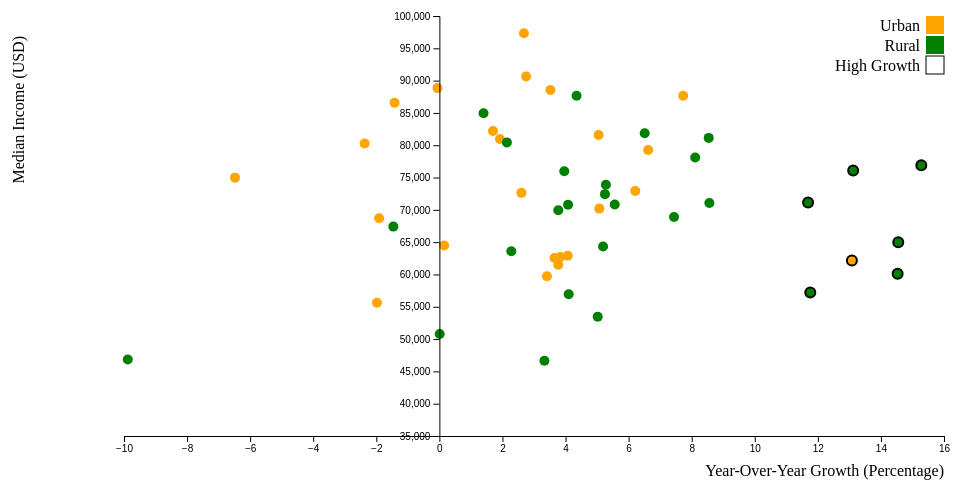
D3 v6 page, settled after 360 driven frames (6 s of simulated time); the page loaded 2 data file(s).


        var margin = {top: 20, right: 20, bottom: 60, left: 120};
        var width = 960 - margin.left - margin.right;
        var height = 500 - margin.top - margin.bottom;

        var svg = d3.select("body")
            .append("svg")
            .attr("width", width + margin.left + margin.right)
            .attr("height", height + margin.top + margin.bottom)
            .append("g")
            .attr("transform", `translate(${margin.left}, ${margin.top})`);

        // Add a div inside the body for the tooltip to reside in.
        var tooltip = d3.select("body")
            .append("div")
            .attr("class", "tooltip")
            .style("opacity", 0);

        let currentFilter = "all";
        var dropdown = document.getElementById("urbanRuralFilter");

        dropdown.addEventListener("change", function() {
            currentFilter = dropdown.options[dropdown.selectedIndex].value;
            drawChart();
        });

            // Create a div for the tooltip
            var tooltip = d3.select("body")
                .append("div")
                .style("position", "absolute")
                .style("z-index", "10")
                .style("visibility", "hidden")
                .style("background", "#ffffff")
                .style("border", "solid")
                .style("border-width", "1px")
                .style("border-radius", "5px")
                .style("padding", "10px");

        let incomeData = null;
        let popData = null;

        Promise.all([
         d3.csv("State_Income_Clean.csv"),
         d3.csv("State_Pop_Clean.csv")
        ]).then(function(files) {
           incomeData = files[0];
           popData = files[1];
           let popLookup = {};

           popData.forEach(function(d) {
           popLookup[d.State] = +d['Population Density'];
           });

           incomeData.forEach(function(d) {
            d.Density = popLookup[d.State] || 0;
            d['2021 Median income'] = +d['2021 Median income'].replace(/,/g, '');
            d['YoY Growth'] = +d['YoY Growth'].replace('%', '');
            d.DensityGroup = d.Density > 113 ? 'Urban' : 'Rural';
           });

           drawChart();
        });

        function drawChart() {
            svg.selectAll("*").remove();

            let filteredData = incomeData;
            if (currentFilter != "all") {
                filteredData = incomeData.filter(d => d.DensityGroup == currentFilter);
            }

            const color = d3.scaleOrdinal()
                .domain(["Urban", "Rural"])
                .range(["orange", "green"]);

            var highlightedStates = ["Idaho", "Montana", "Oklahoma", "Vermont", "Tennessee", "Maine", "Louisiana"];

            const x = d3.scaleLinear().domain([d3.min(filteredData, d => d["YoY Growth"]), d3.max(filteredData, d => d["YoY Growth"])]).nice().range([0, width]);
            const y = d3.scaleLinear().domain([35000, d3.max(filteredData, d => d["2021 Median income"])]).nice().range([height, 0]);

            svg.append('g')
            .selectAll("dot")
            .data(filteredData)
            .join("circle")
            .attr("cx", function (d) { return x(d['YoY Growth']); } )
            .attr("cy", function (d) { return y(d['2021 Median income']); } )
            .attr("r", 5)
            .attr("stroke", function(d) { return highlightedStates.includes(d.State) ? "black" : "none"; })
            .attr("stroke-width", function(d) { return highlightedStates.includes(d.State) ? 2 : 0; })
            .style("fill", function(d) { 
                if (d.DensityGroup == "Urban") { return "orange"; } 
                else if (d.DensityGroup == "Rural") { return "green"; }
            })
            .on("mouseover", function(event, d) {
                tooltip.style("visibility", "visible")
                    .html(`State: ${d.State}<br>2021 Median Income: ${d['2021 Median income']}<br>YoY Growth: ${d['YoY Growth']}%<br>Population Density: ${d.Density}`);
            })
           .on("mousemove", function(event) {
                 tooltip.style("top", (event.pageY-10)+"px")
                    .style("left",(event.pageX+10)+"px");
           })
           .on("mouseout", function() {
               tooltip.style("visibility", "hidden");
           });



            svg.append("text").attr("text-anchor", "end").attr("x", width).attr("y", height + margin.top + 20).text("Year-Over-Year Growth (Percentage)");
            svg.append("text").attr("text-anchor", "end").attr("transform", "rotate(-90)").attr("y", -margin.left+20).attr("x", -margin.top).text("Median Income (USD)");

            svg.append("g")
                .attr("transform", "translate(" + x(0) + ",0)")
                .call(d3.axisLeft(y));

            svg.append("g")
                .attr("transform", "translate(0," + y(35000) + ")")
                .call(d3.axisBottom(x));

            var legend = svg.selectAll(".legend")
                .data(color.domain())
                .enter().append("g")
                .attr("class", "legend")
                .attr("transform", (d, i) => `translate(0,${i * 20})`);

            legend.append("rect")
                .attr("x", width - 18)
                .attr("width", 18)
                .attr("height", 18)
                .style("fill", color);

            legend.append("text")
                .attr("x", width - 24)
                .attr("y", 9)
                .attr("dy", ".35em")
                .style("text-anchor", "end")
                .text(d => d);
                var legendData = color.domain().concat(["High Growth"]);

var legend = svg.selectAll(".legend")
    .data(legendData)
    .enter().append("g")
    .attr("class", "legend")
    .attr("transform", (d, i) => `translate(0,${i * 20})`);

legend.append("rect")
    .attr("x", width - 18)
    .attr("width", 18)
    .attr("height", 18)
    .style("fill", function(d) { 
        return d === "High Growth" ? "white" : color(d); 
    })
    .style("stroke", function(d) {
        return d === "High Growth" ? "black" : "none";
    })
    .style("stroke-width", function(d) {
        return d === "High Growth" ? 1 : 0;
    });

legend.append("text")
    .attr("x", width - 24)
    .attr("y", 9)
    .attr("dy", ".35em")
    .style("text-anchor", "end")
    .text(d => d);
           

        }
    

### data: State_Income_Clean.csv
State, 2021 Median income, 2020 Median Income, YoY Growth
United States, 70,784, 68,010, 4.08%
Alabama, 56,929, 54,689, 4.10%
Alaska, 81,133, 74,746, 8.54%
Arizona, 70,821, 67,088, 5.56%
Arkansas, 50,784, 50,777, 0.01%
California, 81,575, 77,652, 5.05%
Colorado, 84,954, 83,777, 1.40%
Connecticut, 80,958, 79,432, 1.92%
Delaware, 68,687, 70,022, -1.91%
District of Columbia, 90,640, 88,218, 2.75%
Florida, 59,734, 57,763, 3.41%
Georgia, 61,497, 59,265, 3.77%
Hawaii, 82,199, 80,825, 1.70%
Idaho, 76,918, 66,725, 15.28%
Illinois, 79,253, 74,334, 6.62%
Indiana, 70,190, 66,805, 5.07%
Iowa, 72,429, 68,816, 5.25%
Kansas, 75,979, 73,082, 3.96%
Kentucky, 55,629, 56,755, -1.98%
Louisiana, 57,206, 51,186, 11.76%
Maine, 71,139, 63,693, 11.69%
Maryland, 97,332, 94,789, 2.68%
Massachusetts, 86,566, 87,812, -1.42%
Michigan, 64,488, 64,392, 0.15%
Minnesota, 80,441, 78,753, 2.14%
Mississippi, 46,637, 45,134, 3.33%
Missouri, 63,594, 62,178, 2.28%
Montana, 64,999, 56,741, 14.55%
Nebraska, 78,109, 72,248, 8.11%
Nevada, 64,340, 61,164, 5.19%
New Hampshire, 88,841, 88,894, -0.06%
New Jersey, 88,559, 85,549, 3.52%
New Mexico, 53,463, 50,906, 5.02%
New York, 72,920, 68,659, 6.21%
North Carolina, 62,891, 60,430, 4.07%
North Dakota, 68,882, 64,115, 7.44%
Ohio, 62,689, 60,379, 3.83%
Oklahoma, 60,096, 52,471, 14.53%
Oregon, 81,855, 76,855, 6.51%
Pennsylvania, 72,627, 70,789, 2.60%
Rhode Island, 74,982, 80,175, -6.48%
South Carolina, 62,542, 60,341, 3.65%
South Dakota, 73,893, 70,189, 5.28%
Tennessee, 62,166, 54,975, 13.08%
Texas, 67,404, 68,404, -1.46%
Utah, 87,649, 83,993, 4.35%
Vermont, 76,079, 67,257, 13.12%
Virginia, 80,268, 82,214, -2.37%
Washington, 87,648, 81,358, 7.73%
West Virginia, 46,836, 51,970, -9.88%
Wisconsin, 69,943, 67,405, 3.77%
Wyoming, 71,052, 65,450, 8.56%

### data: State_Pop_Clean.csv
State, Population, Population Density
Alabama, 5,024,279, 99
Alaska, 733,391, 1
Arizona, 7,151,502, 63
Arkansas, 3,011,524, 58
California, 39,538,223, 254
Colorado, 5,773,714, 56
Connecticut, 3,605,944, 745
Delaware, 989,948, 508
District of Columbia, 689,545, 11280
Florida, 21,538,187, 401
Georgia, 10,711,908, 186
Hawaii, 1,455,271, 227
Idaho, 1,839,106, 22
Illinois, 12,812,508, 231
Indiana, 6,785,528, 189
Iowa, 3,190,369, 57
Kansas, 2,937,880, 36
Kentucky, 4,505,836, 114
Louisiana, 4,657,757, 108
Maine, 1,362,359, 44
Maryland, 6,177,224, 636
Massachusetts, 7,029,917, 901
Michigan, 10,077,331, 178
Minnesota, 5,706,494, 72
Mississippi, 2,961,279, 63
Missouri, 6,154,913, 90
Montana, 1,084,225, 7
Nebraska, 1,961,504, 26
Nevada, 3,104,614, 28
New Hampshire, 1,377,529, 154
New Jersey, 9,288,994, 1263
New Mexico, 2,117,522, 18
New York, 20,201,249, 429
North Carolina, 10,439,388, 215
North Dakota, 779,094, 11
Ohio, 11,799,448, 289
Oklahoma, 3,959,353, 58
Oregon, 4,237,256, 44
Pennsylvania, 13,002,700, 291
Rhode Island, 1,097,379, 1061
South Carolina, 5,118,425, 170
South Dakota, 886,667, 12
Tennessee, 6,910,840, 168
Texas, 29,145,505, 112
Utah, 3,271,616, 40
Vermont, 643,077, 70
Virginia, 8,631,393, 219
Washington, 7,705,281, 116
West Virginia, 1,793,716, 75
Wisconsin, 5,893,718, 109
Wyoming, 576,851, 6
Puerto Rico, 3,285,874, 960